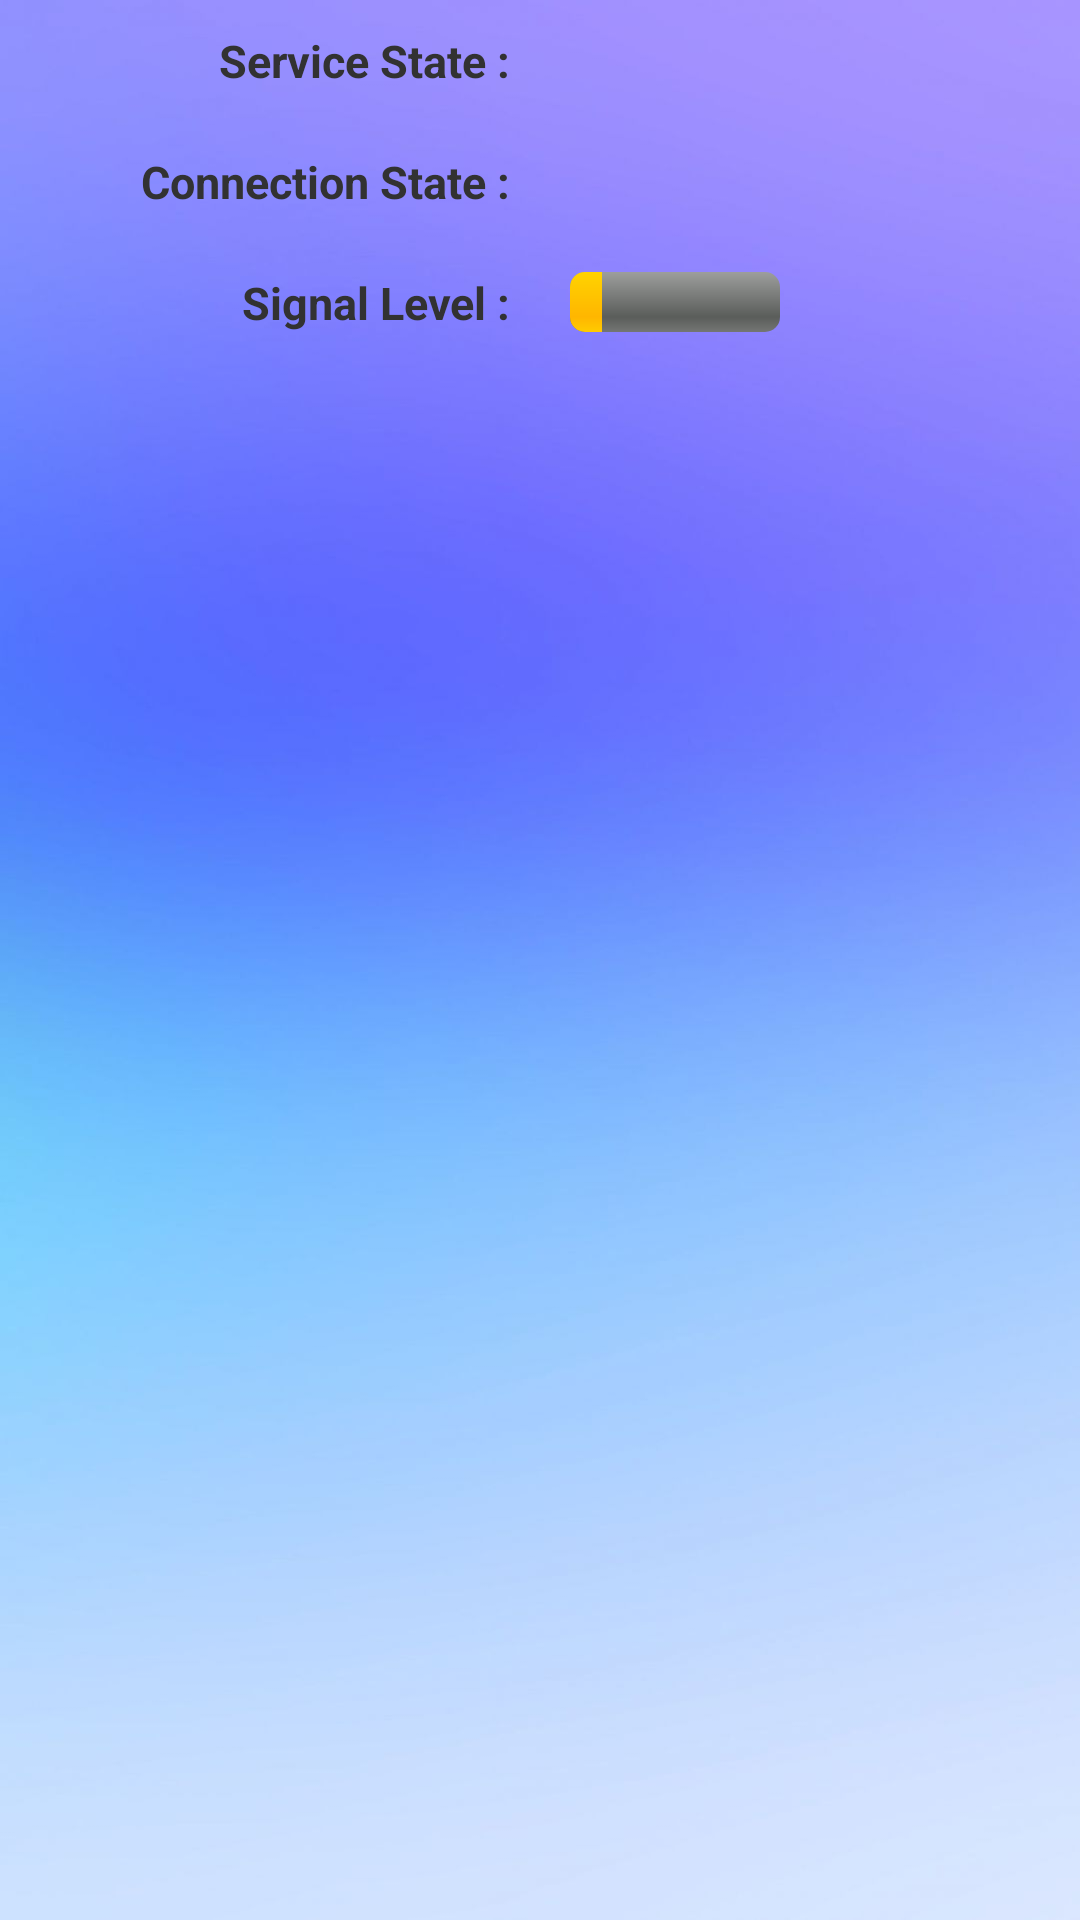

Here is an Android app screen rendered from its layout file. Give the layout XML and the strings, colors and styles it references.
<!-- AndroidManifest.xml: application theme AppTheme -->
<!-- res/layout/activity_main.xml -->
<ScrollView xmlns:android="http://schemas.android.com/apk/res/android"
    android:layout_width="fill_parent"
    android:layout_height="wrap_content"
    android:orientation="vertical"
    android:background="@drawable/bg1"
    android:scrollbarStyle="insideOverlay"
    android:scrollbarAlwaysDrawVerticalTrack="false">
    <LinearLayout
        android:orientation="vertical"
        android:layout_width="fill_parent"
        android:layout_height="wrap_content">
        <LinearLayout
            android:layout_width="fill_parent"
            android:layout_height="wrap_content"
            android:orientation="horizontal">
            <TextView android:text="@string/tvServiceState" style="@style/labelStyleRight"/>
            <TextView android:id="@+id/serviceState_info" style="@style/textStyle"/>
        </LinearLayout>
        <LinearLayout
            android:layout_width="fill_parent"
            android:layout_height="wrap_content"
            android:orientation="horizontal">
            <TextView android:text="@string/tvConnState" style="@style/labelStyleRight"/>
            <TextView android:id="@+id/connectionState_info" style="@style/textStyle"/>
        </LinearLayout>
        <LinearLayout
            android:layout_width="fill_parent"
            android:layout_height="wrap_content"
            android:orientation="horizontal">
            <TextView android:text="@string/tvSignalLevel" style="@style/labelStyleRight"/>
            <LinearLayout
                android:layout_width="fill_parent"
                android:layout_height="wrap_content"
                android:layout_weight="0.5"
                android:orientation="horizontal">
                <ProgressBar android:id="@+id/signalLevel" style="@style/progressStyle"/>
                <TextView android:id="@+id/signalLevelInfo" style="@style/textSmallStyle"/>
            </LinearLayout>
        </LinearLayout>
        <TextView android:id="@+id/device_info" style="@style/labelStyleLeft"/>
    </LinearLayout>
</ScrollView>
<!-- resources referenced by this layout -->
<resources>
  <!-- drawable bg1: jpg bitmap (drawable, 53526 bytes) -->
  <string name="tvConnState">Connection State : </string>
  <string name="tvServiceState">Service State : </string>
  <string name="tvSignalLevel">Signal Level : </string>
  <style name="labelStyleLeft">
                  <item name="android:layout_width">fill_parent</item>
                  <item name="android:layout_height">wrap_content</item>
                  <item name="android:layout_weight">0.5</item>
                  <item name="android:textSize">15dip</item>
                  <item name="android:textStyle">bold</item>
                  <item name="android:layout_margin">10dip</item>
                  <item name="android:gravity">center_vertical|left</item>
      </style>
  <style name="labelStyleRight">
                  <item name="android:layout_width">fill_parent</item>
                  <item name="android:layout_height">wrap_content</item>
                  <item name="android:layout_weight">0.5</item>
                  <item name="android:textSize">15dip</item>
                  <item name="android:textStyle">bold</item>
                  <item name="android:layout_margin">10dip</item>
                  <item name="android:gravity">center_vertical|right</item>
      </style>
  <style name="progressStyle">
                  <item name="android:layout_width">fill_parent</item>
                  <item name="android:layout_height">wrap_content</item>
                  <item name="android:layout_margin">10dip</item>
                  <item name="android:layout_weight">0.5</item>
                  <item name="android:indeterminateOnly">false</item>
                  <item name="android:minHeight">20dip</item>
                  <item name="android:maxHeight">20dip</item>
                  <item name="android:progress">15</item>
                  <item name="android:max">100</item>
                  <item name="android:gravity">center_vertical|left</item>
                  <item name="android:progressDrawable">@android:drawable/progress_horizontal</item>
                  <item name="android:indeterminateDrawable">@android:drawable/progress_indeterminate_horizontal</item>
      </style>
  <style name="textSmallStyle">
                  <item name="android:layout_width">fill_parent</item>
                  <item name="android:layout_height">fill_parent</item>
                  <item name="android:layout_weight">0.5</item>
                  <item name="android:textSize">10dip</item>
                  <item name="android:layout_margin">10dip</item>
                  <item name="android:gravity">center_vertical|left</item>
      </style>
  <style name="textStyle">
                  <item name="android:layout_width">fill_parent</item>
                  <item name="android:layout_height">wrap_content</item>
                  <item name="android:layout_weight">0.5</item>
                  <item name="android:textSize">15dip</item>
                  <item name="android:textStyle">bold</item>
                  <item name="android:layout_margin">10dip</item>
                  <item name="android:gravity">center_vertical|left</item>
      </style>
  <style name="AppTheme" parent="android:Theme.Light" />
</resources>
